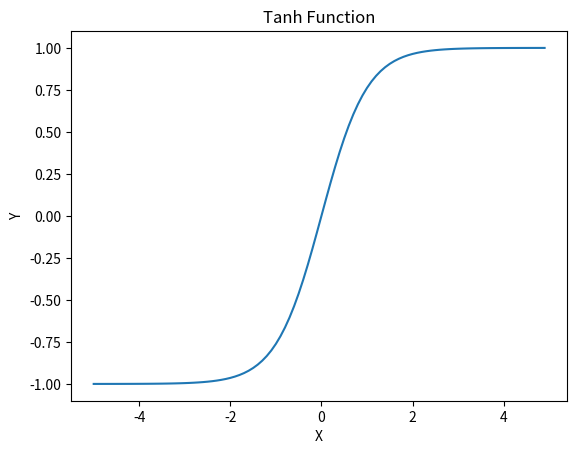

Generate this figure with matplotlib:
import numpy as np
import matplotlib.pyplot as plt

def tanh(x):
    return np.tanh(x)

plt.title('Tanh Function')
plt.xlabel('X')
plt.ylabel('Y')
x=np.arange(-5, 5, 0.1)
y=tanh(x)
plt.plot(x, y)
plt.show()